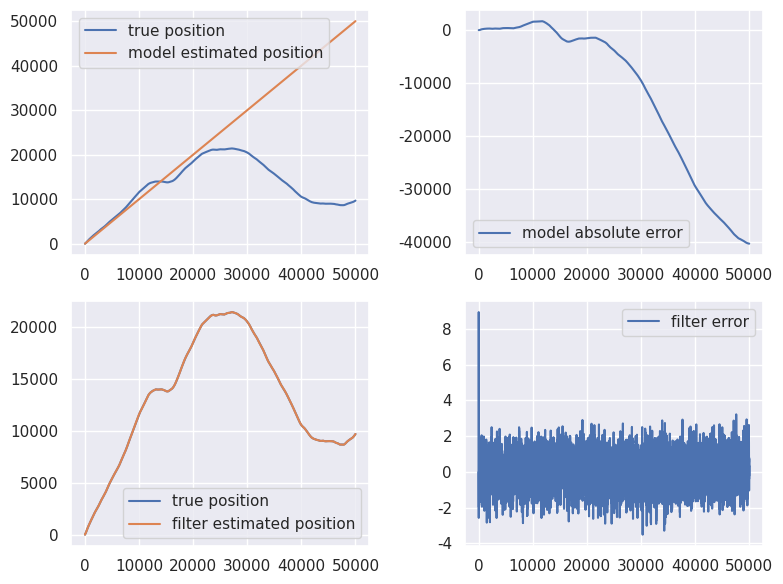
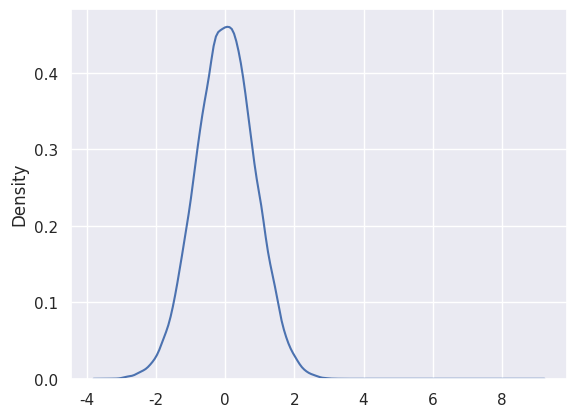

Python code for these plots, in order:
import numpy as np
import seaborn as sns
import matplotlib.pyplot as plt
from matplotlib.patches import Ellipse

sns.set_theme(context='notebook', style='darkgrid')

def covariance_ellipse(mean, cov, **kwargs):
    eigvals, eigvecs = np.linalg.eigh(cov)

    # Sort largest eigenvalue first
    order = eigvals.argsort()[::-1]
    eigvals = eigvals[order]
    eigvecs = eigvecs[:, order]

    # Angle of largest eigenvector
    angle = np.degrees(np.arctan2(eigvecs[1, 0], eigvecs[0, 0]))

    ellipses = []
    for n in range(1, 4):
        
        width = 2 * n * np.sqrt(eigvals[0])
        height = 2 * n * np.sqrt(eigvals[1])
    
        ellipses.append(Ellipse(
            xy=mean.reshape(2,),
            width=width,
            height=height,
            angle=angle,
            fill=False,
            **kwargs
        ))       

    return ellipses

class linear_model:
    def __init__(self, F: np.ndarray , Q: np.ndarray = [[0, 0], [0, 0]]):
        self.F = F 
        self.Q = Q
        
    def __call__(self, x_old: np.ndarray):
        x_new = self.F @ x_old + np.random.multivariate_normal(mean=[0, 0], cov=self.Q, size=1).T
        return x_new

def propogate_uncertainty(input_cov, F, Q):
    return F @ input_cov @ F.T + Q

def compute_gain(H, P, R):
    S = H @ P @ H.T + R
    K = P @ H.T @ np.linalg.inv(S)
    return K, S

def update_estimate(estimate, measurement, K, H):
    residual = (measurement - H @ estimate)
    update = estimate + K @ residual
    return update, residual

def update_uncertainty(P, R, H, K):
    I = np.eye(*P.shape)
    update = (I - K @ H) @ P @ (I - K @ H).T + K @ R @ K.T
    return update


# Model Parameters
n = 50000                           # Number of timesteps
dt = 1                             # Step size
F = np.array([[1, dt], [0, 1]])      # system dynamics matrix
Q = np.array([[1e-4, 0], [0, 1e-4]]) # process error
true_model = linear_model(F, Q)      # model including error
est_model = linear_model(F)          # model assuming no error

# Filter Parameters
P0 = np.array([[100, 0], [0, 100]])  # Initial estiamte uncertainty
R = np.array([[9]])                  # Sensor uncertainty
H = np.array([[1, 0]])               # Measurement matrix

# initial state estimate
x0 = np.array([[0], [1]])

# Initialize arrays to contain outputs
true_state = [x0]
x = [x0]
P = [P0]

# debugging information
residuals = []
residual_cov = []

# Run the filter
for i in range(1, n):

    # "truth"
    true_state.append(true_model(true_state[i -1]))
    
    # initial estimate of next state (i - 1 -> i)
    x_init = est_model(x[i - 1])

    # initial uncertainty of next state
    P_init = propogate_uncertainty(P[i - 1], est_model.F, Q)

    # receive a measurement
    measurement = H @ true_state[i] + np.random.multivariate_normal(mean=[0], cov=R)

    # update estimate and uncertainty
    K, S = compute_gain(H, P_init, R)
    x_new, residual = update_estimate(x_init, measurement, K, H)
    P_new = update_uncertainty(P_init, R, H, K)
    
    x.append(x_new)
    P.append(P_new)
    residuals.append(residual.squeeze())
    residual_cov.append(S.squeeze())

# Run the model with no filter, so we can compare results
model_results = [x0]
for i in range(1, n):
    model_results.append(est_model(model_results[i - 1]))

true_state = np.asarray(true_state)
model_results = np.asarray(model_results)
x = np.asarray(x)

model_error = true_state - model_results
kalman_error = true_state - x

fig, axes = plt.subplots(2, 2, figsize=(8, 6))

t = np.arange(n) * dt
sns.lineplot(x=t, y=true_state[:, 0].squeeze(), ax=axes[0, 0], label="true position")
sns.lineplot(x=t, y=model_results[:, 0].squeeze(), ax=axes[0, 0], label="model estimated position")
sns.lineplot(x=t, y=model_error[:, 0].squeeze(), ax=axes[0, 1], label="model absolute error")

sns.lineplot(x=t, y=true_state[:, 0].squeeze(), ax=axes[1, 0], label="true position")
sns.lineplot(x=t, y=x[:, 0].squeeze(), ax=axes[1, 0], label="filter estimated position")
sns.lineplot(x=t, y=kalman_error[:, 0].squeeze(), ax=axes[1, 1], label="filter error")

plt.tight_layout()
plt.show()

sns.kdeplot(kalman_error[:, 0].squeeze())
